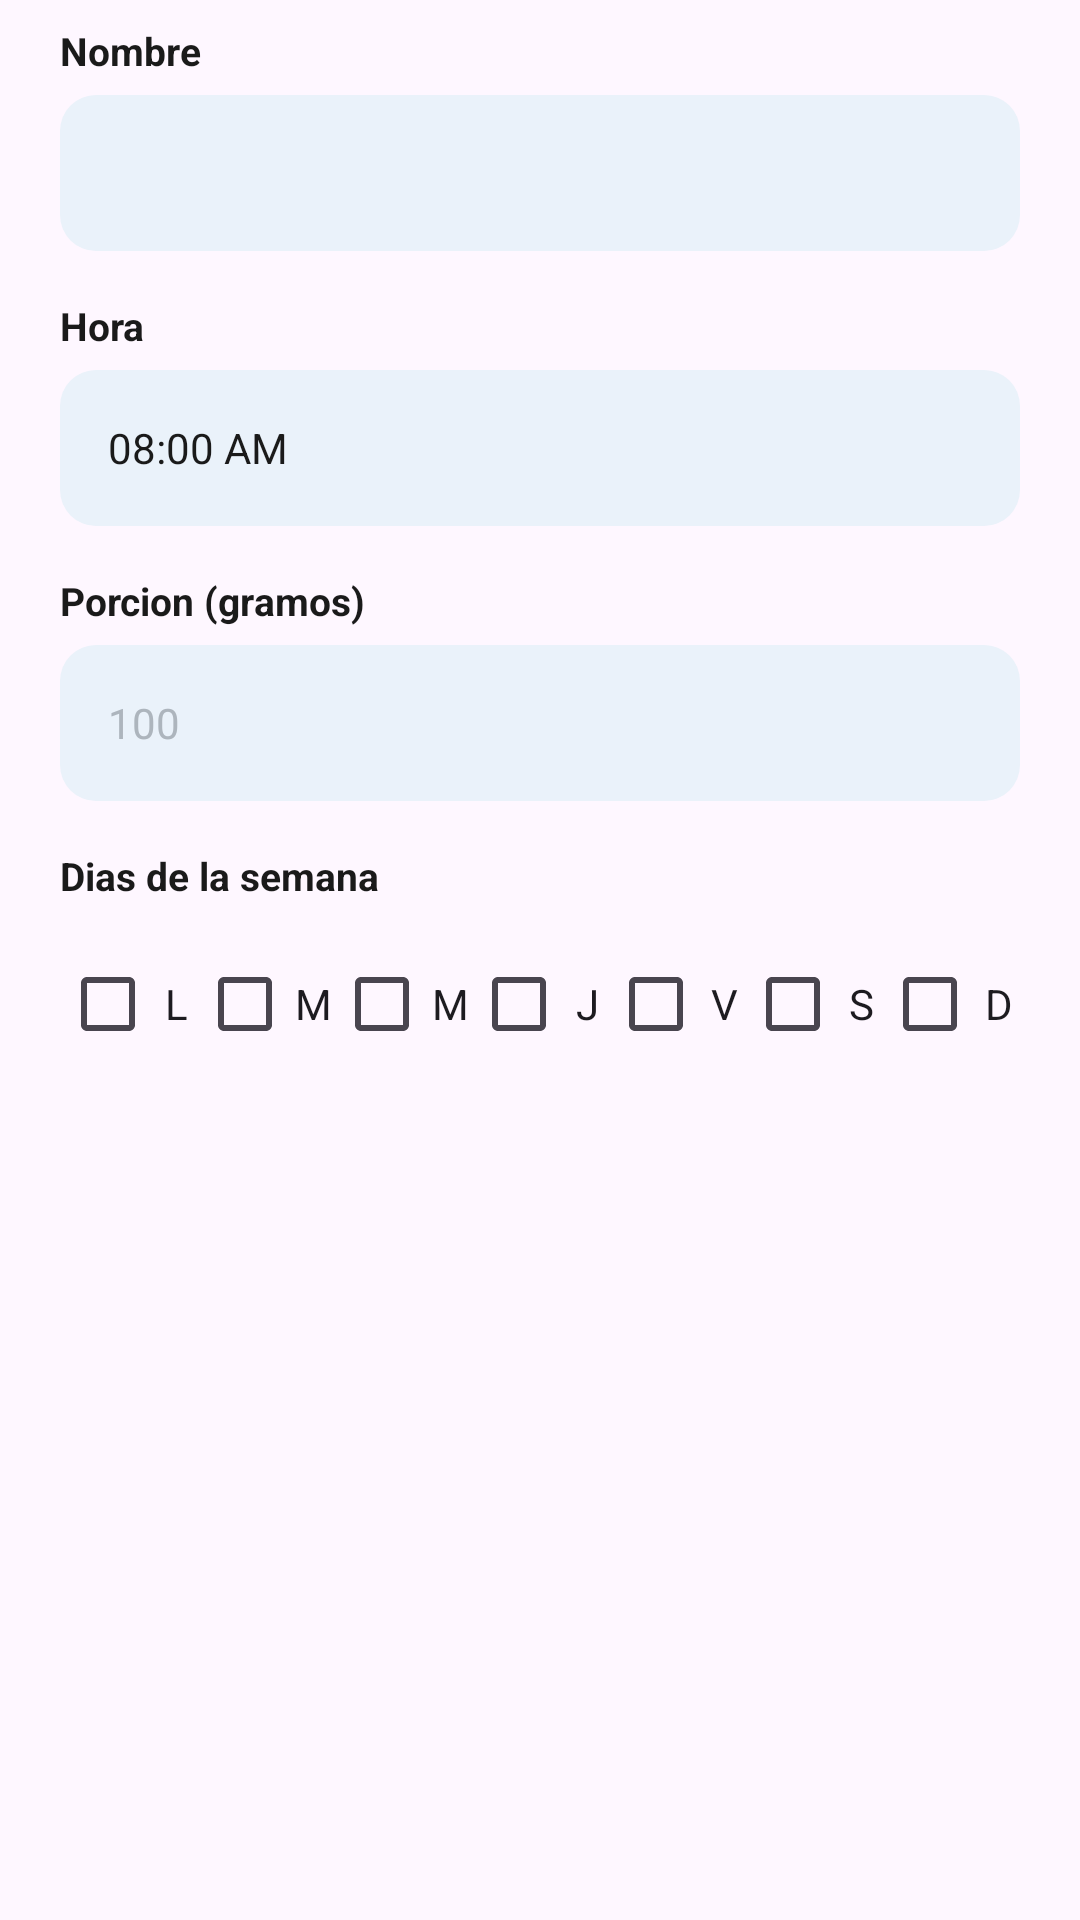

This screen was rendered from an Android layout file. Write that file and the resources it references.
<!-- AndroidManifest.xml: application theme Theme.PetFeeder -->
<!-- res/layout/dialog_horario.xml -->
<?xml version="1.0" encoding="utf-8"?>
<ScrollView xmlns:android="http://schemas.android.com/apk/res/android"
    android:layout_width="match_parent"
    android:layout_height="wrap_content">

    <LinearLayout
        android:layout_width="match_parent"
        android:layout_height="wrap_content"
        android:orientation="vertical"
        android:paddingHorizontal="20dp"
        android:paddingTop="8dp"
        android:paddingBottom="12dp">

        
        <TextView
            android:layout_width="wrap_content"
            android:layout_height="wrap_content"
            android:layout_marginBottom="6dp"
            android:text="Nombre"
            android:textColor="@color/text_primary"
            android:textSize="13sp"
            android:textStyle="bold" />

        <LinearLayout
            android:layout_width="match_parent"
            android:layout_height="52dp"
            android:layout_marginBottom="16dp"
            android:background="@drawable/bg_input_field"
            android:gravity="center_vertical"
            android:paddingHorizontal="8dp">

            <Spinner
                android:id="@+id/spinnerNombreHorario"
                android:layout_width="match_parent"
                android:layout_height="wrap_content"
                android:background="@null" />

        </LinearLayout>

        
        <TextView
            android:layout_width="wrap_content"
            android:layout_height="wrap_content"
            android:layout_marginBottom="6dp"
            android:text="Hora"
            android:textColor="@color/text_primary"
            android:textSize="13sp"
            android:textStyle="bold" />

        <LinearLayout
            android:id="@+id/btnSeleccionarHora"
            android:layout_width="match_parent"
            android:layout_height="52dp"
            android:layout_marginBottom="16dp"
            android:background="@drawable/bg_input_field"
            android:gravity="center_vertical"
            android:orientation="horizontal"
            android:paddingHorizontal="16dp"
            android:clickable="true"
            android:focusable="true">

            <TextView
                android:id="@+id/tvHoraSeleccionada"
                android:layout_width="0dp"
                android:layout_height="wrap_content"
                android:layout_weight="1"
                android:text="08:00 AM"
                android:textColor="@color/text_primary"
                android:textSize="14sp" />

            <ImageView
                android:layout_width="20dp"
                android:layout_height="20dp"
                android:src="@drawable/ic_clock"
                android:tint="@color/blue_primary"
                android:contentDescription="@null" />

        </LinearLayout>

        
        <TextView
            android:layout_width="wrap_content"
            android:layout_height="wrap_content"
            android:layout_marginBottom="6dp"
            android:text="Porcion (gramos)"
            android:textColor="@color/text_primary"
            android:textSize="13sp"
            android:textStyle="bold" />

        <LinearLayout
            android:layout_width="match_parent"
            android:layout_height="52dp"
            android:layout_marginBottom="16dp"
            android:background="@drawable/bg_input_field"
            android:gravity="center_vertical"
            android:paddingHorizontal="16dp">

            <EditText
                android:id="@+id/etPorcionGramos"
                android:layout_width="match_parent"
                android:layout_height="match_parent"
                android:background="@null"
                android:hint="100"
                android:inputType="number"
                android:textColor="@color/text_primary"
                android:textColorHint="@color/text_hint"
                android:textSize="14sp" />

        </LinearLayout>

        
        <TextView
            android:layout_width="wrap_content"
            android:layout_height="wrap_content"
            android:layout_marginBottom="10dp"
            android:text="Dias de la semana"
            android:textColor="@color/text_primary"
            android:textSize="13sp"
            android:textStyle="bold" />

        <LinearLayout
            android:layout_width="match_parent"
            android:layout_height="wrap_content"
            android:orientation="horizontal">

            <CheckBox
                android:id="@+id/cbLunes"
                android:layout_width="0dp"
                android:layout_height="wrap_content"
                android:layout_weight="1"
                android:text="L"
                android:gravity="center" />

            <CheckBox
                android:id="@+id/cbMartes"
                android:layout_width="0dp"
                android:layout_height="wrap_content"
                android:layout_weight="1"
                android:text="M"
                android:gravity="center" />

            <CheckBox
                android:id="@+id/cbMiercoles"
                android:layout_width="0dp"
                android:layout_height="wrap_content"
                android:layout_weight="1"
                android:text="M"
                android:gravity="center" />

            <CheckBox
                android:id="@+id/cbJueves"
                android:layout_width="0dp"
                android:layout_height="wrap_content"
                android:layout_weight="1"
                android:text="J"
                android:gravity="center" />

            <CheckBox
                android:id="@+id/cbViernes"
                android:layout_width="0dp"
                android:layout_height="wrap_content"
                android:layout_weight="1"
                android:text="V"
                android:gravity="center" />

            <CheckBox
                android:id="@+id/cbSabado"
                android:layout_width="0dp"
                android:layout_height="wrap_content"
                android:layout_weight="1"
                android:text="S"
                android:gravity="center" />

            <CheckBox
                android:id="@+id/cbDomingo"
                android:layout_width="0dp"
                android:layout_height="wrap_content"
                android:layout_weight="1"
                android:text="D"
                android:gravity="center" />

        </LinearLayout>

    </LinearLayout>

</ScrollView>
<!-- resources referenced by this layout -->
<resources>
  <color name="blue_primary">#2C5F8A</color>
  <color name="text_hint">#ADB5BD</color>
  <color name="text_primary">#1A1A1A</color>
  <!-- drawable bg_input_field (drawable) -->
  <?xml version="1.0" encoding="utf-8"?>
  <shape xmlns:android="http://schemas.android.com/apk/res/android">
      <solid android:color="#EAF2FA" />
      <corners android:radius="12dp" />
  </shape>
  <style name="Theme.PetFeeder" parent="Base.Theme.PetFeeder" />
  <style name="Base.Theme.PetFeeder" parent="Theme.Material3.DayNight.NoActionBar">
          
          
      </style>
</resources>
